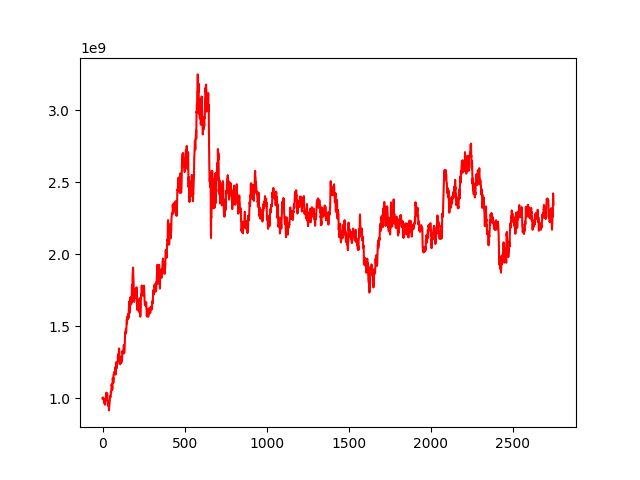

The file beside this chart, header and first rows:
, 0
0, 1000000000
1, 999812326
2, 1002316826
3, 1006401738
4, 1001247905
5, 997882702
6, 990915659
7, 987977254
8, 994012658
9, 969271787
10, 979556997
11, 985980224
12, 975636151
13, 966855436
14, 964992975
15, 955433005
16, 982741067
17, 989206401
18, 983823382
19, 982929049
20, 990750030
21, 1015916048
22, 1012795069
23, 1039050385
24, 1031577116
25, 1028172766
26, 1018496791
27, 1018057563
28, 1033091847
29, 1027913401
30, 991622038
31, 983499697
32, 977079884
33, 950184707
34, 979327833
35, 961011174
36, 970498497
37, 950180188
38, 950281480
39, 916025352
40, 933203633
41, 954297237
42, 957808301
43, 963937502
44, 982501190
45, 992690000
46, 1014956543
47, 1011231488
48, 1006048802
49, 1012132904
50, 1033449823
51, 1045034430
52, 1035122163
53, 1046926675
54, 1074880841
55, 1092872320
56, 1088128486
57, 1100468792
58, 1087927893
59, 1058433507
... 2,689 more rows
